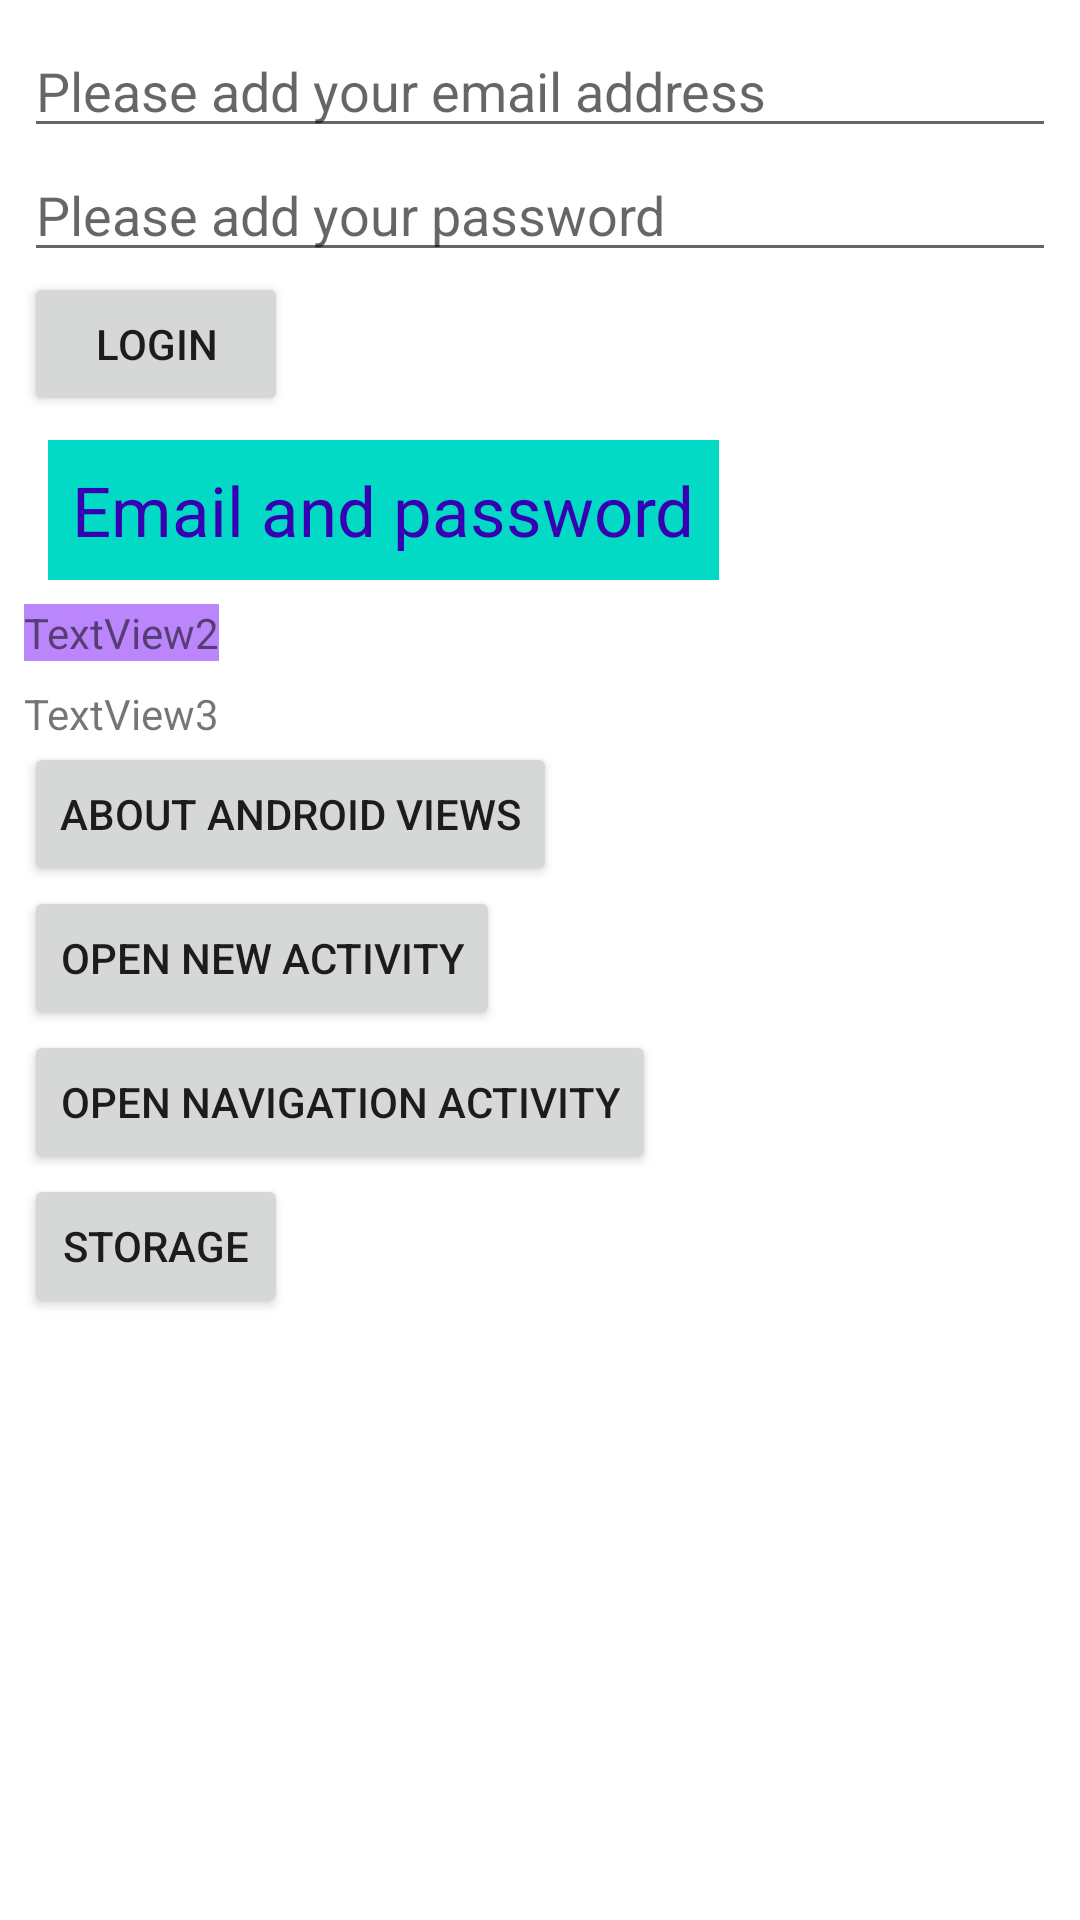

Produce the Android XML layout that renders to this screen, including the resource entries it uses.
<!-- AndroidManifest.xml: application theme Theme.AndroidFall2022 -->
<!-- res/layout/login.xml -->
<?xml version="1.0" encoding="utf-8"?>
<LinearLayout xmlns:android="http://schemas.android.com/apk/res/android"
    android:layout_width="match_parent"
    android:layout_height="match_parent"
    android:orientation="vertical"
    android:padding="8dp">

    <EditText
        android:id="@+id/editTextEmailAddress"
        android:layout_width="match_parent"
        android:layout_height="wrap_content"
        android:hint="@string/hint_email"
        android:inputType="textEmailAddress" />

    <EditText
        android:id="@+id/editTextPassword"
        android:layout_width="match_parent"
        android:layout_height="wrap_content"
        android:hint="@string/hint_password"
        android:inputType="textPassword" />

    <Button
        android:layout_width="wrap_content"
        android:layout_height="wrap_content"
        android:text="@string/login"
        android:onClick="loginOnClick" />

    <TextView
        android:id="@+id/textViewDisplayAccount"
        android:layout_width="wrap_content"
        android:layout_height="wrap_content"
        android:layout_margin="@dimen/small_space"
        android:background="@color/teal_200"
        android:padding="@dimen/small_space"
        android:text="@string/email_and_password"
        android:textColor="@color/purple_700"
        android:textSize="23sp" />

    <TextView
        android:layout_width="wrap_content"
        android:layout_height="wrap_content"
        android:layout_marginBottom="@dimen/small_space"
        android:background="@color/purple_200"
        android:text="@string/textview2" />

    <TextView
        android:layout_width="wrap_content"
        android:layout_height="wrap_content"
        android:text="@string/textview3" />

    <Button
        android:id="@+id/buttonAboutAndroid"
        android:layout_width="wrap_content"
        android:layout_height="wrap_content"
        android:text="@string/about_android_views" />

    <Button
        android:layout_width="wrap_content"
        android:layout_height="wrap_content"
        android:text="@string/open_new_activity"
        android:id="@+id/buttonOpenActivity" />

    <Button
        android:id="@+id/buttonOpenNavigationActivity"
        android:layout_width="wrap_content"
        android:layout_height="wrap_content"
        android:text="@string/open_navigation_activity" />

    <Button
        android:id="@+id/buttonOpenStorageActivity"
        android:layout_width="wrap_content"
        android:layout_height="wrap_content"
        android:text="@string/storage" />
</LinearLayout>
<!-- resources referenced by this layout -->
<resources>
  <dimen name="small_space">8dp</dimen>
  <string name="about_android_views">About Android views</string>
  <string name="email_and_password">Email and password</string>
  <string name="hint_email">Please add your email address</string>
  <string name="hint_password">Please add your password</string>
  <string name="login">Login</string>
  <string name="open_navigation_activity">Open navigation activity</string>
  <string name="open_new_activity">Open new activity</string>
  <string name="storage">Storage</string>
  <string name="textview2">TextView2</string>
  <string name="textview3">TextView3</string>
  <style name="Theme.AndroidFall2022" parent="Theme.MaterialComponents.DayNight.DarkActionBar">
          
          <item name="colorPrimary">@color/purple_500</item>
          <item name="colorPrimaryVariant">@color/purple_700</item>
          <item name="colorOnPrimary">@color/white</item>
          
          <item name="colorSecondary">@color/teal_200</item>
          <item name="colorSecondaryVariant">@color/teal_700</item>
          <item name="colorOnSecondary">@color/black</item>
          
          <item name="android:statusBarColor">?attr/colorPrimaryVariant</item>
          
      </style>
  <!-- not gathered from this repository: default colours our renderer supplied (Android Studio template values) -->
  <color name="purple_200">#FFBB86FC</color>
  <color name="purple_500">#FF6200EE</color>
  <color name="purple_700">#FF3700B3</color>
  <color name="teal_200">#FF03DAC5</color>
  <color name="teal_700">#FF018786</color>
  <color name="black">#FF000000</color>
  <color name="white">#FFFFFFFF</color>
</resources>
